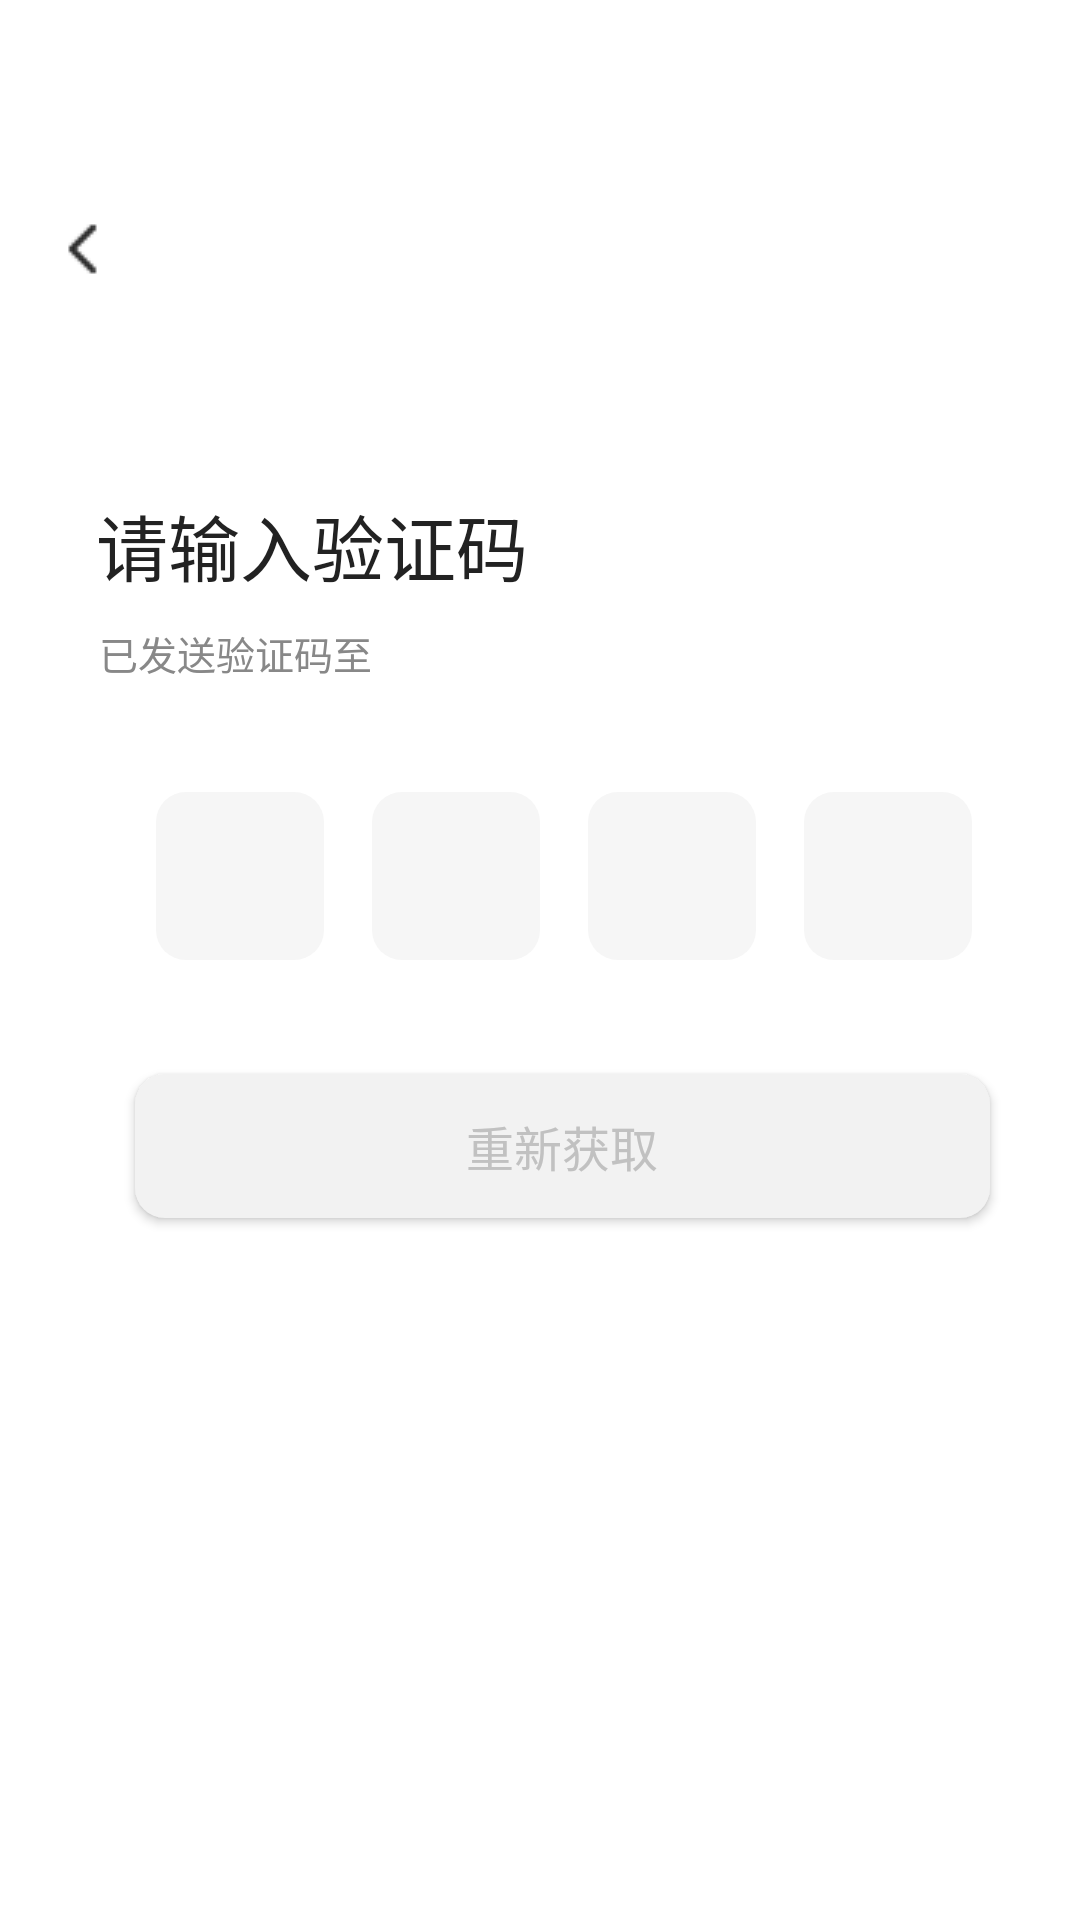

Layout XML and referenced resources for this Android screen:
<!-- AndroidManifest.xml: application theme AppTheme_Light -->
<!-- res/layout/activity_valid_code.xml -->
<?xml version="1.0" encoding="utf-8"?>
<RelativeLayout xmlns:android="http://schemas.android.com/apk/res/android"
    android:layout_width="match_parent"
    android:layout_height="match_parent"
    android:fitsSystemWindows="true"
    android:background="@color/white">
    <Button
        android:id="@+id/back_button"
        android:layout_marginLeft="14dp"
        android:layout_marginTop="68dp"
        android:layout_width="30dp"
        android:layout_height="30dp"
        android:background="@drawable/back"
        />
    <TextView
        android:id="@+id/text_unChanged"
        android:layout_width="144dp"
        android:layout_height="34dp"
        android:text="请输入验证码"
        android:textStyle="normal"
        android:layout_marginLeft="32dp"
        android:layout_marginTop="164dp"
        android:textSize="24sp"
        android:textColor="#222222"
        />
    <TextView
        android:id="@+id/text_phoneNum"
        android:layout_width="221dp"
        android:layout_height="18dp"
        android:layout_marginLeft="33dp"
        android:layout_marginTop="208dp"
        android:text="已发送验证码至 "
        android:textColor="#888888"
        android:textSize="13sp"
        android:textStyle="normal"
        />

    <Button
        android:id="@+id/reGetValidCode"
        android:layout_width="285dp"
        android:layout_height="48dp"
        android:layout_marginLeft="45dp"
        android:layout_marginTop="358dp"
        android:background="@drawable/button_shape2"
        android:clickable="false"
        android:text="重新获取"
        android:textColor="@color/getValidCode"
        android:textSize="16sp"
        android:textStyle="normal"
        />

    <EditText
        android:focusable="true"
        android:focusableInTouchMode="true"
        android:id="@+id/validCode1"
        android:layout_width="56dp"
        android:layout_height="56dp"
        android:layout_marginLeft="52dp"
        android:layout_marginTop="264dp"
        android:background="@drawable/validcode_background"
        android:gravity="center"
        android:inputType="number"
        android:maxLength="1"
        android:textColor="@color/validnum"
        android:textCursorDrawable="@drawable/cursor_shape"
        android:textSize="20sp"
        android:textStyle="normal" />


    <EditText
        android:id="@+id/validCode2"
        android:layout_width="56dp"
        android:layout_height="56dp"
        android:layout_marginLeft="124dp"
        android:layout_marginTop="264dp"
        android:background="@drawable/validcode_background"
        android:gravity="center"
        android:textCursorDrawable="@drawable/cursor_shape"
        android:maxLength="1"
        android:textStyle="normal"
        android:textSize="20sp"
        android:textColor="@color/validnum"
        android:inputType="number"
        android:focusable="false"

        android:cursorVisible="false"
        />
    <EditText
        android:id="@+id/validCode3"
        android:layout_width="56dp"
        android:layout_height="56dp"
        android:layout_marginLeft="196dp"
        android:layout_marginTop="264dp"
        android:background="@drawable/validcode_background"
        android:gravity="center"
        android:textCursorDrawable="@drawable/cursor_shape"
        android:maxLength="1"
        android:textStyle="normal"
        android:textSize="20sp"
        android:textColor="@color/validnum"
        android:inputType="number"
        android:focusable="false"

        android:cursorVisible="false"


        />
    <EditText
        android:id="@+id/validCode4"
        android:layout_width="56dp"
        android:layout_height="56dp"
        android:layout_marginLeft="268dp"
        android:layout_marginTop="264dp"
        android:background="@drawable/validcode_background"
        android:gravity="center"
        android:textCursorDrawable="@drawable/cursor_shape"
        android:maxLength="1"
        android:textStyle="normal"
        android:textSize="20sp"
        android:textColor="@color/validnum"
        android:inputType="number"
        android:focusable="false"

        android:cursorVisible="false"
        />
    <ProgressBar
        android:id="@+id/progressBar"
        android:layout_width="28dp"
        android:layout_height="28dp"
        android:layout_marginLeft="174dp"
        android:layout_marginTop="368dp"
        android:indeterminateTint="@color/progressbar"
        android:visibility="gone"/>
</RelativeLayout>
<!-- resources referenced by this layout -->
<resources>
  <color name="getValidCode">#C1C1C1</color>
  <color name="progressbar">#FFC600</color>
  <color name="validnum">#222222</color>
  <color name="white">#FFFFFF</color>
  <!-- drawable back: png bitmap (drawable-xxhdpi, 268 bytes) -->
  <!-- drawable button_shape2 (drawable) -->
  <?xml version="1.0" encoding="utf-8"?>
  <shape xmlns:android="http://schemas.android.com/apk/res/android">
      <solid android:color="@color/checkbutton"/>
  <corners android:radius="10dp"/>
      </shape>
  <!-- drawable cursor_shape (drawable) -->
  <?xml version="1.0" encoding="utf-8"?>
  <shape xmlns:android="http://schemas.android.com/apk/res/android"
      android:shape="rectangle">
  
      <size android:width="2dp" />
  
      <solid android:color="@color/cursor" />
  </shape>
  <!-- drawable validcode_background (drawable) -->
  <?xml version="1.0" encoding="utf-8"?>
  <shape xmlns:android="http://schemas.android.com/apk/res/android">
      <solid android:color="@color/validCode"/>
      <corners android:radius="10dp"/>
  </shape>
  <style name="AppTheme_Light" parent="Theme.AppCompat.Light.NoActionBar">
          <item name="color">#E2B000</item>
      </style>
  <color name="checkbutton">#F2F2F2</color>
  <color name="cursor">#FFC600</color>
  <color name="validCode">#F6F6F6</color>
</resources>
